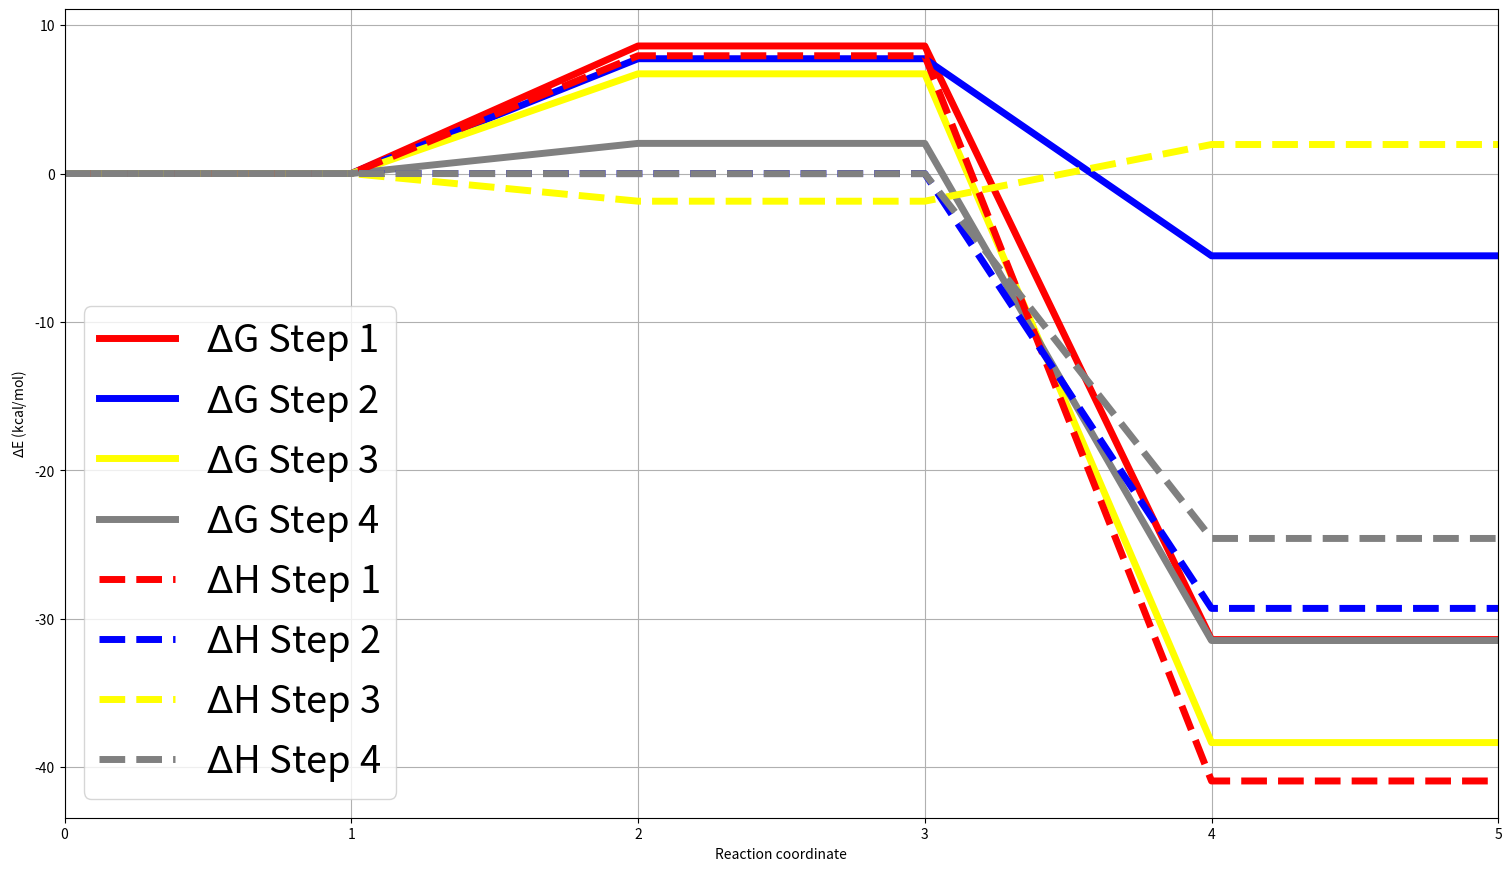

The matplotlib source for this figure:
#import matploy

import matplotlib.pyplot as plt

# x axis
x=[0,1,2,3,4,5]

# y axis

#DH

step1H=[0.000,0.000,7.936739828,7.936739828,-40.9393456,-40.9393456]
step2H=[0.000,0.000,-0.002903,-0.002903,-29.3084575,-29.3084575]
step3H=[0.000,0.000,-1.864958157,-1.864958157,1.955947031,1.955947031]
step4H=[0.000,0.000,-0.01027,-0.01027,-24.59460633,-24.59460633]

#G
step1G=[0.000,0.000,8.596252285,8.596252285,-31.40935921,-31.40935921]
step3G=[0.000,0.000,6.718743939,6.718743939,-38.35212404,-38.35212404]
step2G=[0.000,0.000,7.737191815,7.737191815,-5.545928732,-5.545928732]
step4G=[0.000,0.000,2.031248168,2.031248168,-31.47336518,-31.47336518]


#set axis labels and title
plt.xlabel("Reaction coordinate")
#plt.ylabel("$\Delta$G (kcal/mol)")
#plt.ylabel("$\Delta$H (kcal/mol)")
plt.ylabel("$\Delta$E (kcal/mol)")



#set settings, grid, size a file name 
plt.grid("true")
fig = plt.gcf()
fig.set_size_inches(18.5, 10.5)
fig.savefig('reactioProfileG.png', dpi=100)
plt.rc('xtick', labelsize=25) 
plt.rc('ytick', labelsize=25)
plt.rcParams.update({'font.size': 27.5})

#make plot 
# plt.plot(x,M062XGMET,'r--',label="$\Delta$G Methane", linewidth=5,color="yellow")
# plt.plot(x,M062XHMET,'r--',label="$\Delta$H Methane", linewidth=5)
# plt.plot(x,M062XGET,label="$\Delta$G Ethene", linewidth=5)
# plt.plot(x,M062XHET,label="$\Delta$H Ethene", linewidth=5)


plt.plot(x,step1G,label="$\Delta$G Step 1", linewidth=5,color="red")
plt.plot(x,step2G,label="$\Delta$G Step 2", linewidth=5,color="blue")
plt.plot(x,step3G,label="$\Delta$G Step 3", linewidth=5,color="yellow")
plt.plot(x,step4G,label="$\Delta$G Step 4", linewidth=5,color="gray")

'''
plt.plot(x,step1H,label="$\Delta$H Step 1", linewidth=5,color="red")
plt.plot(x,step2H,label="$\Delta$H Step 2", linewidth=5,color="blue")
plt.plot(x,step3H,label="$\Delta$H Step 3", linewidth=5,color="yellow")
plt.plot(x,step4H,label="$\Delta$H Step 4", linewidth=5,color="gray")
'''


plt.plot(x,step1H,"r--",label="$\Delta$H Step 1", linewidth=5,color="red")
plt.plot(x,step2H,"r--",label="$\Delta$H Step 2", linewidth=5,color="blue")
plt.plot(x,step3H,"r--",label="$\Delta$H Step 3", linewidth=5,color="yellow")
plt.plot(x,step4H,"r--",label="$\Delta$H Step 4", linewidth=5,color="gray")



#plt.ylim(-42,10)
plt.xlim(0,5)
# settings of box label postion 
plt.legend(loc=3)
# show in script plot
plt.show()





